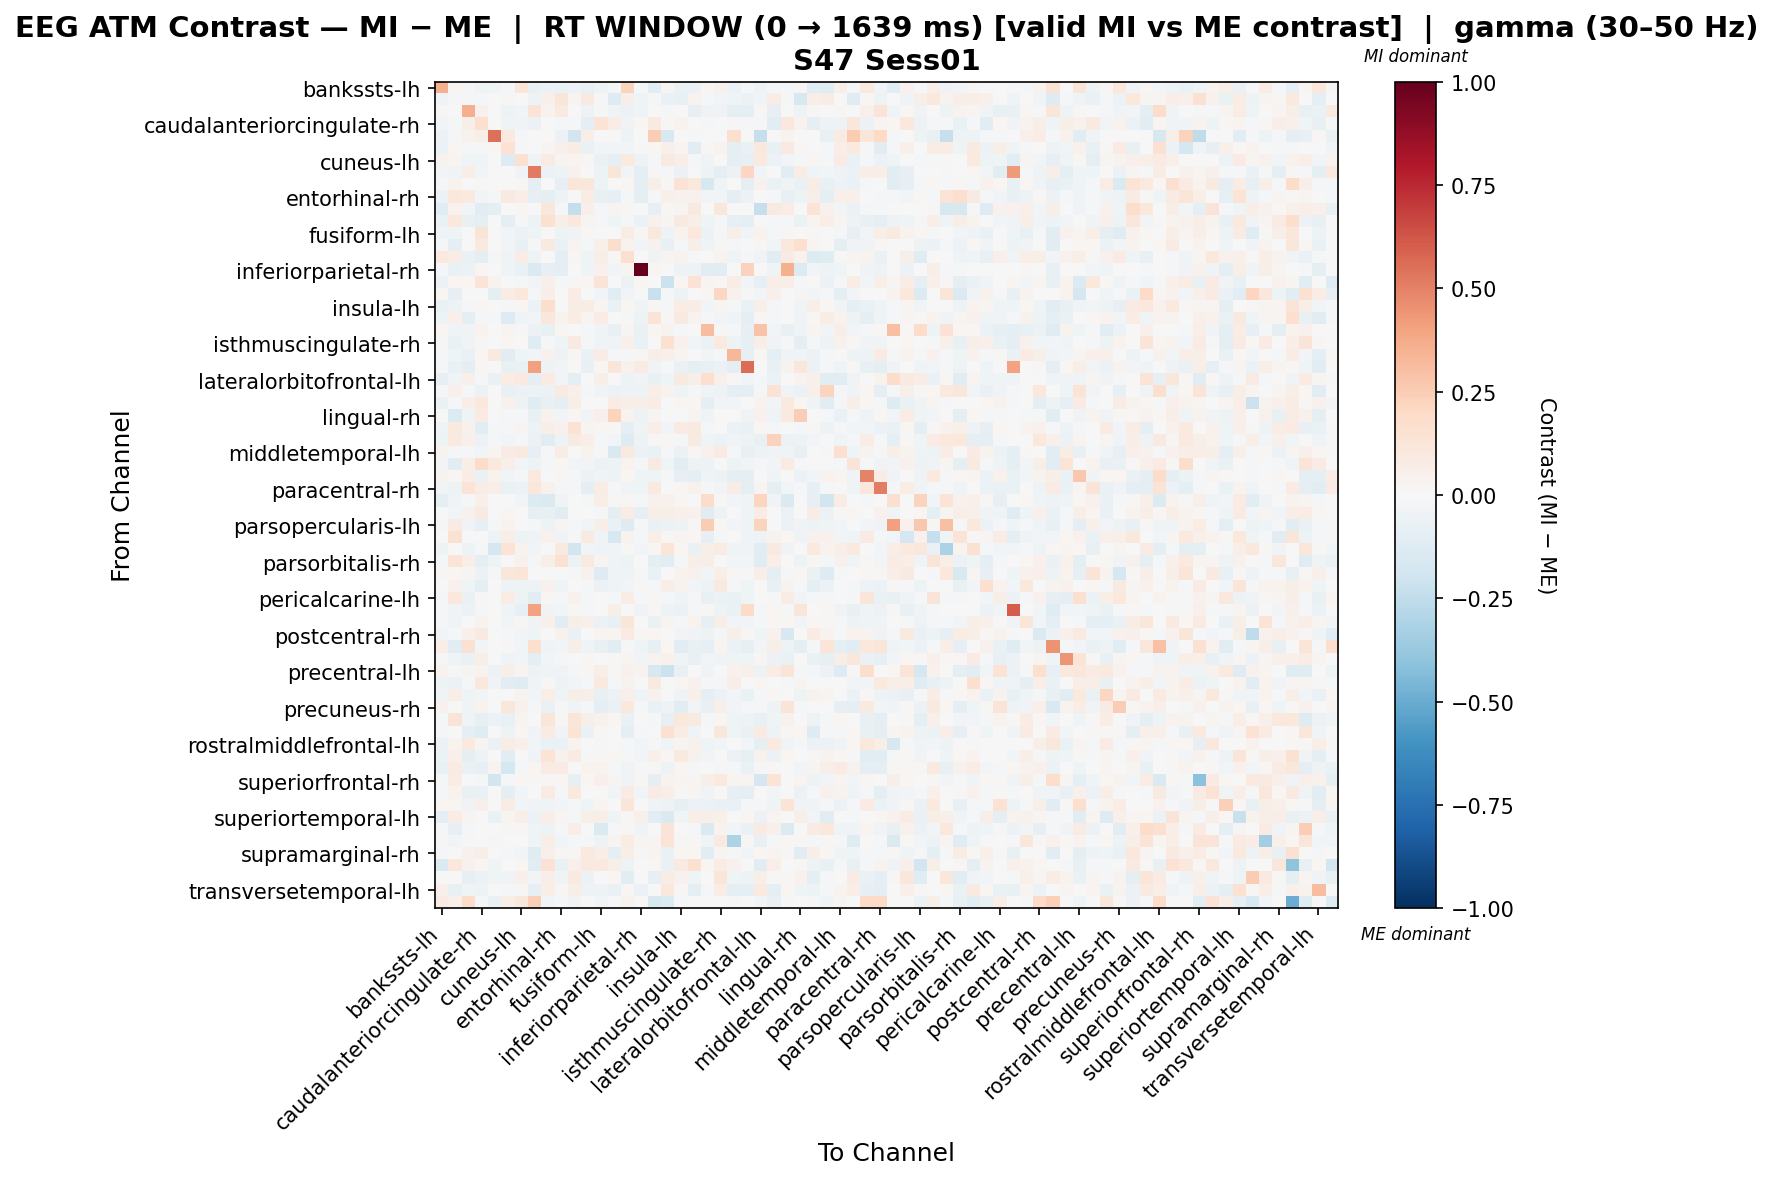

The table this chart was drawn from, first rows:
, bankssts-lh, bankssts-rh, caudalanteriorcingulate-lh, caudalanteriorcingulate-rh, caudalmiddlefrontal-lh, caudalmiddlefrontal-rh, cuneus-lh, cuneus-rh, entorhinal-lh, entorhinal-rh, frontalpole-lh, frontalpole-rh, fusiform-lh, fusiform-rh, inferiorparietal-lh, inferiorparietal-rh, inferiortemporal-lh, inferiortemporal-rh, insula-lh, insula-rh, isthmuscingulate-lh, isthmuscingulate-rh, lateraloccipital-lh
bankssts-lh, 0.3577, 0.02297, -0.01093, -0.03145, -0.04527, -0.01401, 0.1184, -0.07225, -0.05566, -0.06272, -0.06117, -0.07481, -0.04907, -0.01936, 0.226, -0.01383, -0.1135, 0.02729, -0.07016, -0.0553, 0.02023, 0.04419, -0.05964
bankssts-rh, -0.0325, -0.01518, -0.01948, -0.01028, -0.007708, 0.01083, -0.006126, -0.04772, 0.04768, 0.118, 0.02607, 0.09077, -0.008241, -0.1289, 0.06231, -0.04395, -0.01203, -0.06448, -0.07036, 0.03745, -0.02327, -0.03114, -0.04149
caudalanteriorcingulate-lh, 0.0136, 0.001882, 0.3626, 0.04043, -0.001483, -0.04856, -0.0244, 0.1253, 0.03732, 0.08627, 0.005742, -0.04939, -0.01334, -0.04412, -0.05644, -0.04609, -0.006958, -0.009601, 3.065861196179136e-05, -0.08037, -0.03657, -0.03535, -0.09067
caudalanteriorcingulate-rh, -0.02933, -0.0233, 0.059, 0.1584, 0.0003742, -0.03474, -0.03404, -0.05646, 0.0006237, -0.02305, -0.01852, -0.09209, 0.1338, 0.07798, -0.03378, 0.02036, 0.0907, 0.007857, 0.03768, 0.006497, -0.009071, -0.004783, 0.01057
caudalmiddlefrontal-lh, -0.06205, -0.02151, 0.04048, 0.06681, 0.5528, 0.09454, -0.01613, 0.0, 0.0, -0.06205, -0.1799, 0.06752, 0.0, -0.005377, -0.04839, 0.0, 0.2448, -0.1506, 0.0, -0.01001, -0.005377, -0.005377, 0.158
caudalmiddlefrontal-rh, -0.05959, 0.02333, -0.02156, -0.01732, 0.02076, 0.1407, -0.01869, 0.005756, 0.02525, 0.04993, 0.07075, -0.06841, -0.02708, -0.03048, -0.02832, -0.01948, 0.01772, 0.05453, 0.0263, -0.111, 0.01145, 0.03903, -0.1009
cuneus-lh, 0.03652, 0.02622, -0.04162, -0.04485, -0.005922, -0.1315, 0.1522, -0.0341, 0.0852, 0.0307, 0.03092, 0.01981, -0.06659, -0.08971, 0.09913, -0.04803, -0.01929, 0.08948, 0.06622, -0.0139, -0.03819, -0.004622, -0.08963
cuneus-rh, -0.02488, -0.03156, 0.06538, -0.02917, -0.002024, 0.007154, -0.0346, 0.5214, -0.06113, -0.05227, 0.04341, 0.004116, -0.05364, 0.1225, -0.02829, -0.09896, 0.009925, -0.01804, -0.05967, -0.0008126, -0.05348, -0.09579, -0.06029
entorhinal-lh, -0.02214, 0.0351, 0.007502, 0.01007, 0.0, -0.007486, 0.01141, -0.09459, -0.003195, -0.08006, 0.118, 0.1127, -0.05078, 0.007251, 0.01613, -0.09145, 0.06108, 0.01085, 0.1442, 0.1057, -0.1583, -0.03938, -0.003529
entorhinal-rh, -0.05686, 0.1027, 0.09833, -0.02879, -0.01731, 0.09043, 0.06786, -0.08557, -0.0909, -0.05446, -0.005215, 0.07291, -0.07783, -0.08274, -0.02267, -0.08849, -0.01731, 0.05413, 0.04585, 0.0425, -0.02878, -0.02889, -0.09823
frontalpole-lh, -0.1195, 0.03653, -0.02867, -0.1129, -0.09338, -0.00155, 0.01569, 0.007108, 0.1109, -0.008088, -0.2414, 0.0505, -0.02083, 0.03113, 0.008487, 0.0, -0.08362, 0.009222, 0.03073, 0.08808, 0.0, 0.1135, 0.005407
frontalpole-rh, -0.06552, 0.1041, -0.07379, -0.08916, 0.006475, -0.0908, -0.02312, -0.04688, 0.1509, 0.0615, 0.1033, 0.02754, -0.01346, -0.04641, -0.01786, -0.05593, 0.04237, 0.02442, 0.08799, 0.06042, -0.04439, -0.01005, -0.08271
fusiform-lh, -0.04107, -0.03997, -0.00201, 0.1306, -0.002236, -0.02907, -0.05719, -0.04473, 0.002876, -0.05214, -0.0318, 0.01986, -0.006502, -0.002618, 0.07064, 0.01033, 0.1062, -0.04865, 0.03459, 0.102, -0.055, -0.01548, 0.05973
fusiform-rh, -0.01633, -0.09242, -0.006028, 0.1001, -0.003062, -0.02498, -0.07713, -0.01827, 0.0882, -0.06361, 0.02663, -0.009951, 0.05007, 0.1763, 0.03445, -0.02792, 0.04045, -0.07046, -0.02115, 0.06108, -0.04153, 0.008901, -0.01394
inferiorparietal-lh, 0.1014, 0.07487, -0.06547, -0.09391, -0.01698, -0.03634, 0.07415, -0.04961, 0.005835, -0.08666, 0.02119, -0.04005, 0.055, 0.01348, 0.158, 0.006424, -0.03164, 0.02775, 0.03236, -0.00884, -0.00536, 0.03795, -0.0434
inferiorparietal-rh, -0.01516, -0.06766, -0.05553, 0.02302, -0.002021, -0.04138, -0.06616, -0.1426, -0.08275, -0.09381, 0.0, -0.04037, 0.04498, -0.03052, 0.03009, 1.0, 0.01955, -0.007058, -0.04749, -0.05452, -0.108, -0.1075, -0.0008415
inferiortemporal-lh, -0.05709, 0.01589, 0.02089, 0.1255, 0.03221, 0.007763, -0.01931, -0.02582, 0.05452, -0.01485, 0.01349, 0.01591, 0.1324, 0.001813, -0.06212, 0.01923, 0.007217, -0.215, 0.01668, 0.1462, 0.03092, 0.009539, 0.07134
inferiortemporal-rh, 0.01833, -0.07962, -0.006385, -0.00194, -0.0862, 0.0765, 0.1055, -0.01471, 0.06837, -0.001515, 0.07442, 0.0, -0.02941, -0.1133, -0.03104, 0.0, -0.2194, -0.02181, -0.05232, 0.0, 0.01674, 0.2103, 0.03921
insula-lh, -0.06903, -0.05103, -0.02261, 0.0208, 0.004027, -0.0108, 0.0194, -0.05741, 0.1756, 0.004784, 0.07152, 0.07062, 0.02475, -0.0681, 0.01819, -0.04541, 0.02249, -0.01401, 0.07258, 0.07482, -0.02468, 0.02932, -0.02185
insula-rh, -0.05229, 0.05004, -0.09803, -0.02101, -0.009803, -0.1298, -0.04477, -0.0243, 0.1162, 0.03628, 0.07703, 0.02759, 0.07313, 0.0006304, -0.0131, -0.047, 0.1396, 0.0126, 0.08637, 0.03308, -0.01297, -0.02672, -0.03426
isthmuscingulate-lh, 0.01685, -0.04481, -0.03658, 0.03731, -0.003136, 0.02893, -0.011, -0.05993, -0.07733, 0.01865, 0.0, -0.01882, -0.04545, -0.07358, 0.02649, -0.06898, 0.01912, 0.03162, -0.01552, 0.006997, 0.3107, 0.01192, -0.01495
isthmuscingulate-rh, 0.01293, -0.06803, -0.03172, 0.01086, -0.002991, 0.01864, 0.007165, -0.1177, -0.01491, -0.04618, 0.08611, -0.01119, -0.04318, -0.03301, 0.05012, -0.0689, -0.006077, 0.1506, 0.04013, -0.02913, -0.05763, 0.09659, -0.04896
lateraloccipital-lh, -0.01785, -0.04601, -0.06572, 0.02251, 0.09838, -0.1083, -0.04214, -0.03059, 0.03949, -0.04973, 0.0166, -0.06638, 0.07612, -0.02117, -0.01906, 0.01398, 0.06658, 0.04706, 0.02457, 0.0007099, -0.02899, -0.01591, 0.3304
lateraloccipital-rh, -0.01691, -0.06705, -0.09118, 0.01961, -0.002985, -0.07578, -0.06482, 0.4126, -0.04814, -0.0253, 0.0, -0.07426, 0.02243, 0.122, 0.0397, 0.08537, -0.03545, -0.02076, -0.06795, -0.08871, -0.07747, -0.06074, -0.08733
lateralorbitofrontal-lh, -0.0849, -0.03248, 0.04834, -0.0198, -0.06916, 0.07692, 0.09403, -0.09141, 0.07837, -0.02722, -0.09038, -0.001988, 0.06019, -0.001898, -0.05119, -0.03347, -0.07528, -0.04046, 0.09142, 0.06089, 0.1647, 0.05439, 0.009109
lateralorbitofrontal-rh, -0.02222, 0.05367, -0.01823, -0.05591, 0.0, -0.07653, -0.06186, -0.05077, -0.05916, 0.08962, 0.05351, -0.01901, -0.0379, -0.05563, -0.05395, -0.04831, 0.05659, 0.03683, -0.04218, -0.02261, -0.04628, -0.05089, -0.0919
lingual-lh, -0.06442, -0.008899, 0.06609, 0.1045, 0.001531, 0.04559, -0.04793, -0.1218, -0.07569, -0.09612, 0.0596, 0.005466, 0.003678, 0.07112, 0.06883, 0.05606, 0.07505, 0.0, 0.02, 0.02228, -0.09835, -0.03046, -0.03012
lingual-rh, -0.004101, -0.1405, -0.04009, 0.08287, -0.002985, -0.0196, -0.02282, -0.07739, 0.0336, -0.02346, 0.01602, -0.03064, 0.04899, 0.2196, 0.03753, -0.05179, 0.02771, -0.005526, 0.003937, 0.02718, -0.04244, 0.001174, 0.001098
medialorbitofrontal-lh, -0.04294, 0.09426, 0.04675, -0.1021, -0.01189, -0.02121, 0.02631, -0.04882, 0.05964, 0.03916, 0.1445, 0.02984, 0.01952, 0.01347, -0.09983, -0.03248, 0.0663, -0.02378, 0.08104, 0.09254, -0.01958, -0.006567, -0.05781
medialorbitofrontal-rh, -0.05014, 0.09441, 0.04935, -0.05507, -0.01973, -0.02865, -0.0206, -0.05554, -0.1061, -0.05072, 0.08884, 0.06765, -0.01818, -0.02408, -0.1283, -0.0475, 0.008657, 0.008812, -0.0142, 0.0897, -0.04453, -0.05929, -0.03315
middletemporal-lh, 0.0324, -0.009712, -0.01852, -0.02977, 0.02411, 0.07974, 0.08727, -0.08404, -0.02265, 0.073, -0.003078, 0.03145, -0.01726, -0.1558, 0.09097, -0.05797, -0.06305, -0.0223, -0.05496, 0.01523, 0.04231, 0.08414, -0.02137
middletemporal-rh, -0.02933, -0.113, 0.0625, 0.1842, 0.1047, 0.05792, -0.02993, -0.05282, -0.0168, 0.0221, -0.02849, -0.02933, -0.05814, -0.0481, 0.03569, -0.01821, 0.08908, -0.04421, -0.1153, -0.05079, -0.05106, -0.004956, -0.05351
paracentral-lh, 0.03144, 0.01781, 0.07424, -0.06362, 0.03427, -0.02819, -0.01316, 0.09822, 0.00454, 0.01728, -0.01895, -0.05964, -0.04332, -0.04967, 0.01899, -0.04044, -0.04425, -0.008122, -0.08486, -0.08944, -0.04061, -0.05381, -0.08991
paracentral-rh, -0.02654, -0.05187, 0.1355, 0.07388, 0.06942, -0.06652, -0.0621, 0.1095, 0.04223, -0.01729, -0.007859, -0.08826, 0.07366, -0.008539, -0.0363, -0.04538, 0.09244, -0.003143, 0.0225, 0.04511, -0.01179, -0.02553, 0.0715
parahippocampal-lh, -0.09547, -0.03329, -0.008088, 0.04926, -0.004493, -0.006071, -0.02992, -0.1398, -0.1426, -0.03899, 0.0, -0.0191, 0.06816, 0.008822, 0.01261, -0.014, 0.04349, 0.0463, 0.01781, -0.004493, 0.1858, 0.01257, -0.02394
parahippocampal-rh, -0.002152, -0.02969, 0.04388, 0.09267, -0.003198, 0.02294, 0.004012, -0.08263, -0.07224, -0.1032, 0.005392, 0.0003094, -0.02202, -0.08626, 0.07186, -0.07821, 0.05861, 0.06162, 0.05403, 0.04388, -0.1205, -0.05241, -0.001005
parsopercularis-lh, -0.01729, 0.08588, -0.03458, -0.08333, -0.009363, 0.03866, 0.007594, -0.02007, -0.0502, 0.02894, -0.01729, -0.02867, 0.06998, -0.06476, -0.1292, -0.02007, -0.06577, -0.05495, -0.05015, 0.01201, 0.2567, 0.01942, -0.02876
parsopercularis-rh, 0.001326, 0.1488, 0.004131, 0.003573, -0.0519, 0.05572, -0.049, -0.03495, 0.04308, -0.03589, -0.01732, 0.08877, -0.04156, -0.1608, 0.03328, -0.009885, 0.0562, 0.008646, 0.02734, 0.01974, -0.0817, -0.0104, -8.588989444543177e-06
parsorbitalis-lh, -0.04894, -0.004956, -0.04909, -0.009579, -0.178, 0.1348, 0.03414, -0.0258, -0.001116, 0.1004, -0.1832, -0.02867, -0.03154, -0.03441, 0.01273, -0.0258, 0.02287, 0.1188, 0.0219, -0.06881, 0.06233, 0.0831, -0.04301
parsorbitalis-rh, -0.01708, 0.1358, 0.06898, -0.09823, -0.04576, -0.002233, 0.04548, -0.01661, 0.05819, 0.1546, -0.06224, 0.08856, 0.0289, -0.04508, -0.05035, 0.0, -0.09614, -0.1019, -0.01065, 0.05562, 0.05894, 0.005884, -0.02536
parstriangularis-lh, 0.01386, 0.01718, 0.02698, -0.05823, -0.01941, 0.1155, 0.1198, -0.005546, 0.007704, 0.002024, -0.009951, 0.04313, -0.1307, -0.03704, -0.04257, -0.01941, -0.06578, -0.004148, 0.03242, 0.03935, -0.0255, 0.06505, 0.01479
parstriangularis-rh, -0.00584, 0.04126, -0.04438, -0.09389, 0.0, -0.04945, -0.04906, -0.05395, 0.04592, -0.0424, 0.006371, -0.02131, -0.05821, -0.04338, -0.02388, 0.008265, -0.01213, 0.06326, 0.03481, -0.02748, -0.04714, 0.08668, -0.01673
pericalcarine-lh, -0.02199, 0.1017, -0.06578, 0.009874, -0.004213, 0.07546, -0.05178, -0.1057, 0.008623, -0.01728, 0.04148, -0.0164, -0.0004158, -0.01953, 0.07667, -0.01609, 0.01539, -0.009287, -0.0403, -0.02127, -0.07417, -0.05631, -0.06301
pericalcarine-rh, -0.01795, -0.03792, -0.05479, -0.009177, -0.002991, -0.04282, -0.0825, 0.4005, -0.03296, -0.02492, 0.015, -0.01371, 0.001916, 0.05831, -0.001201, -0.03463, 0.009273, -0.05055, -0.05801, -0.01441, 0.01139, -0.0518, -0.06837
postcentral-lh, -0.01429, -0.03773, -0.005998, 0.03662, -0.001652, -0.02542, 0.009972, -0.03449, 0.05162, -0.1079, 0.05652, 0.04697, -0.06046, -0.07294, 0.1208, -0.00711, -0.06856, 0.02924, -0.007979, 0.03443, -0.08457, 0.05713, -0.02914
postcentral-rh, -0.02725, -0.02068, 0.04977, 0.08741, -0.004787, -0.01626, -0.02964, -0.04174, -0.003266, 0.0462, -0.06927, 0.006934, 0.02574, 0.03038, 0.08341, 0.01077, 0.01753, 0.0, -0.0253, -0.03898, -0.05102, -0.01464, 0.06157
posteriorcingulate-lh, 0.07009, -0.1075, 0.1543, -0.02758, -0.003951, 0.01012, -0.03108, 0.1692, -0.03203, -0.02405, 0.06195, -0.03285, -0.07291, -0.1033, -0.02231, -0.04269, -0.08176, 0.01891, -0.1114, -0.07367, -0.08302, 0.02376, -0.05932
posteriorcingulate-rh, -0.02197, -0.04544, -0.06588, 0.05697, 0.0, -0.04023, -0.03107, -0.09572, -0.02544, -0.02304, -0.001256, 0.02053, -0.001171, 0.01407, 0.02686, -0.02561, 0.03162, 0.03924, -0.03363, -0.07215, -0.02907, -0.03853, -0.03326
precentral-lh, 0.03205, -0.01754, 0.02424, 0.03355, -0.05682, 0.05478, 0.02575, -0.04796, -0.04349, -0.03746, -0.01673, 0.01536, 0.06249, 0.01326, 0.03956, 0.03779, -0.1575, -0.2162, -0.07809, 0.0, -0.03904, 0.006862, 0.04651
precentral-rh, -0.04973, -0.06147, -0.01723, 0.1061, -0.03309, -0.111, -0.1245, -0.03811, 0.01473, -0.05086, -0.0294, -0.01475, 0.1012, -0.01233, 0.03864, -0.000791, 0.08904, 0.0, 0.01717, 0.04051, -0.01166, -0.009333, 0.06747
precuneus-lh, -0.03449, 0.0694, -0.04287, -0.0247, 0.00711, 0.001718, 0.03816, -0.03086, 0.06949, -0.04093, 0.06098, 0.05851, -0.07085, -0.06177, 0.05351, -0.04512, 0.03939, -0.003426, -0.03569, 0.05409, -0.0943, -0.06067, -0.02691
precuneus-rh, 0.04372, -0.006435, -0.03321, 0.032, -0.002013, 0.1126, 0.04128, -0.0213, -0.07026, -0.01546, -0.03781, -0.02013, -0.09441, -0.06796, 0.1071, -0.01648, -0.06835, -0.05049, -0.1079, -0.03119, -0.07324, 0.05457, -0.02973
rostralanteriorcingulate-lh, -0.01638, 0.13, -0.04553, -0.08532, -0.0571, -0.07781, 0.03086, -0.006074, 0.1247, 0.009961, 0.1222, 0.05634, 0.04119, 0.02225, -0.06888, -0.002721, -0.01401, -0.07935, 0.1061, 0.08741, -0.009007, 0.01809, -0.03996
rostralanteriorcingulate-rh, -0.009789, -0.001263, -0.09943, -0.1233, 0.006591, -0.05163, 0.02125, -0.03336, 0.08039, -0.03707, 0.1392, -0.06888, 0.01186, -0.0037, -0.09972, -0.01784, -0.003386, 0.1555, 0.07556, -0.03587, 0.002373, 0.111, -0.03983
rostralmiddlefrontal-lh, -0.06056, 0.03606, 0.0971, 0.02479, -0.06308, 0.0754, 0.04985, -0.02448, -0.06901, -0.06525, 0.03794, 0.002346, -0.01488, 0.0007452, -0.01848, -0.02822, -0.01794, -0.03786, 0.03087, 0.04674, -0.04004, -0.02451, -0.00381
rostralmiddlefrontal-rh, -0.05484, 0.05456, -0.0982, -0.04929, 0.005936, -0.1045, -0.001251, -0.03508, 0.1391, 0.04225, 0.08021, -0.0163, 0.02241, 0.02029, -0.01399, -0.02951, 0.0511, 0.0193, 0.09112, 0.04161, -0.02673, 0.005142, -0.05599
superiorfrontal-lh, -0.07355, 0.08189, -0.06403, -0.08246, 0.03581, -0.1744, -0.007942, 0.02047, 0.08396, 0.08579, 0.003406, 0.0344, 0.03172, -0.01503, -0.03209, -0.009178, 0.008183, -0.05155, 0.02194, -0.01143, 0.005532, -0.01213, -0.008774
superiorfrontal-rh, -0.02332, 0.07325, -0.006859, -0.01452, -0.1872, -0.01373, 0.02331, 0.009988, 0.0148, 0.0226, -0.07981, 0.01998, 0.04994, 0.02997, -0.0351, 0.01998, -0.0936, 0.03859, 0.02783, 0.02664, 0.0566, 0.09436, 0.03026
superiorparietal-lh, -0.0211, 0.03851, -0.07758, -0.06332, 0.0, -0.09725, -0.0293, -0.005123, 0.08368, -0.01176, 0.09797, -0.007508, 0.0004147, -0.02737, 0.07911, -0.02556, 0.08275, 0.06918, 0.008695, 0.0256, -0.03712, -0.007233, -0.07992
superiorparietal-rh, 0.01988, 0.01944, -0.03546, 0.04941, -0.00201, 0.07436, -0.02939, -0.03796, -0.04143, -0.02742, -0.009258, -0.04687, 0.02443, 0.006645, 0.1174, -0.005519, -0.04522, -0.04938, -0.0835, -0.06195, -0.06142, -0.0645, -0.06858
... 8 more rows
